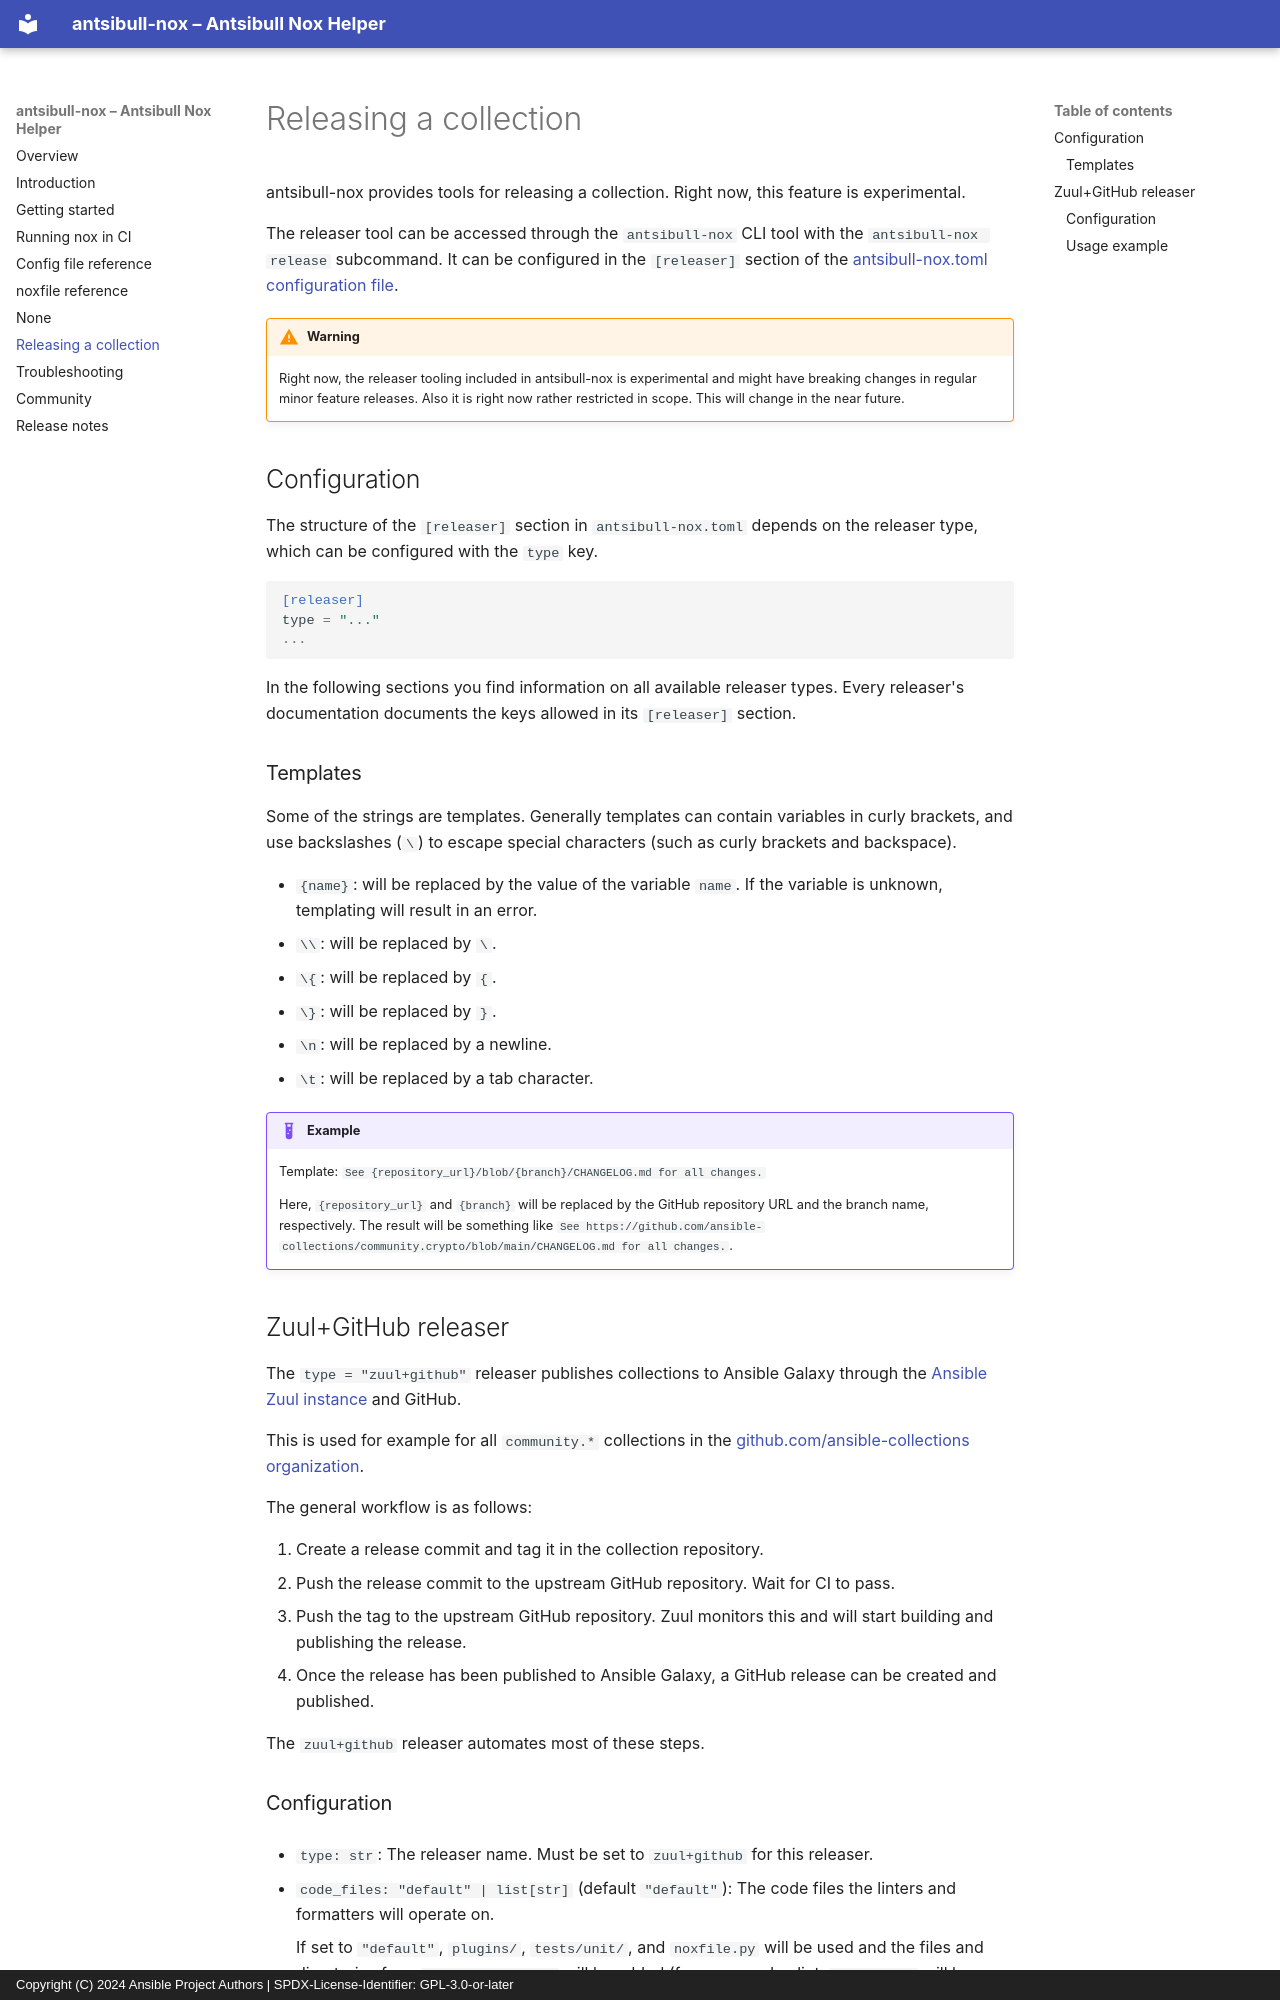

repository: ansible-community/antsibull-nox · page: releaser/index.html · generator: mkdocs · copyright: Copyright (C) 2024 Ansible Project Authors | SPDX-License-Identifier: GPL-3.0-or-later

<!--
Copyright (c) Ansible Project
GNU General Public License v3.0+ (see LICENSES/GPL-3.0-or-later.txt or https://www.gnu.org/licenses/gpl-3.0.txt)
SPDX-License-Identifier: GPL-3.0-or-later
-->

# Releasing a collection

antsibull-nox provides tools for releasing a collection. Right now, this feature is experimental.

The releaser tool can be accessed through the `antsibull-nox` CLI tool with the `antsibull-nox release` subcommand.
It can be configured in the `[releaser]` section of the [antsibull-nox.toml configuration file](config-file.md).

!!! warning
    Right now, the releaser tooling included in antsibull-nox is experimental
    and might have breaking changes in regular minor feature releases.
    Also it is right now rather restricted in scope.
    This will change in the near future.

## Configuration

The structure of the `[releaser]` section in `antsibull-nox.toml` depends on the releaser type,
which can be configured with the `type` key.
```toml
[releaser]
type = "..."
...
```

In the following sections you find information on all available releaser types.
Every releaser's documentation documents the keys allowed in its `[releaser]` section.

### Templates

Some of the strings are templates.
Generally templates can contain variables in curly brackets,
and use backslashes (`\`) to escape special characters (such as curly brackets and backspace).

* `{name}`: will be replaced by the value of the variable `name`.
  If the variable is unknown, templating will result in an error.
* `\\`: will be replaced by `\`.
* `\{`: will be replaced by `{`.
* `\}`: will be replaced by `}`.
* `\n`: will be replaced by a newline.
* `\t`: will be replaced by a tab character.

!!! example
    Template: `See {repository_url}/blob/{branch}/CHANGELOG.md for all changes.`

    Here, `{repository_url}` and `{branch}` will be replaced by the GitHub repository URL and the branch name, respectively.
    The result will be something like `See https://github.com/ansible-collections/community.crypto/blob/main/CHANGELOG.md for all changes.`.

## Zuul+GitHub releaser

The `type = "zuul+github"` releaser publishes collections to Ansible Galaxy
through the [Ansible Zuul instance](https://gateway-cloud-softwarefactory.apps.ocp.cloud.ci.centos.org/zuul/t/ansible/status)
and GitHub.

This is used for example for all `community.*` collections in the [github.com/ansible-collections organization](https://github.com/ansible-collections/).

The general workflow is as follows:

1. Create a release commit and tag it in the collection repository.
1. Push the release commit to the upstream GitHub repository.
   Wait for CI to pass.
1. Push the tag to the upstream GitHub repository.
   Zuul monitors this and will start building and publishing the release.
1. Once the release has been published to Ansible Galaxy,
   a GitHub release can be created and published.

The ``zuul+github`` releaser automates most of these steps.
